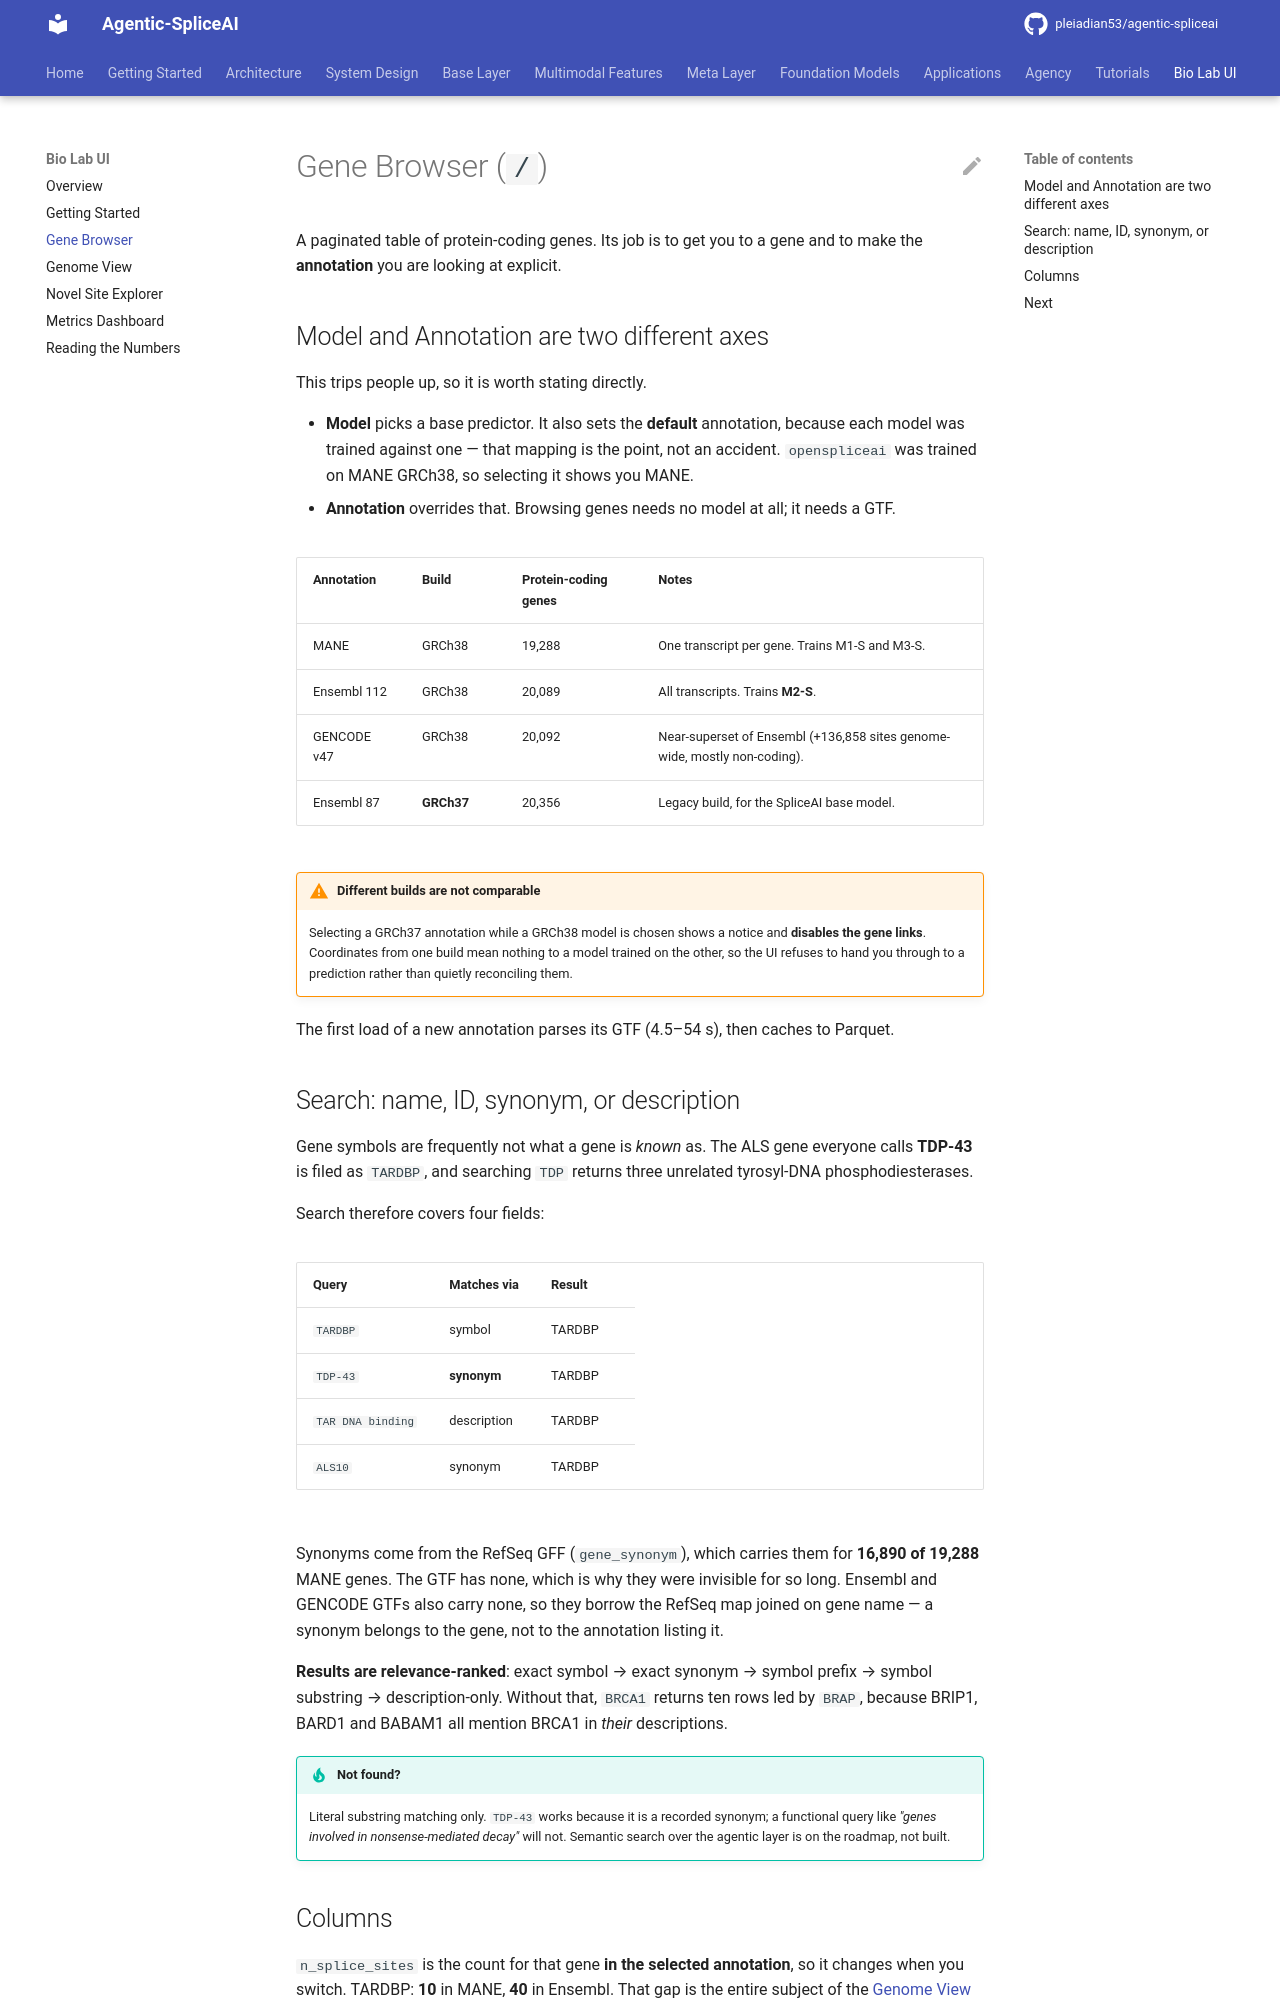

repository: pleiadian53/agentic-spliceai · page: bio_lab/01_gene_browser/index.html · generator: mkdocs

# Gene Browser (`/`)

A paginated table of protein-coding genes. Its job is to get you to a gene and to make the
**annotation** you are looking at explicit.

## Model and Annotation are two different axes

This trips people up, so it is worth stating directly.

- **Model** picks a base predictor. It also sets the **default** annotation, because each model was
  trained against one — that mapping is the point, not an accident. `openspliceai` was trained on
  MANE GRCh38, so selecting it shows you MANE.
- **Annotation** overrides that. Browsing genes needs no model at all; it needs a GTF.

| Annotation | Build | Protein-coding genes | Notes |
|---|---|---|---|
| MANE | GRCh38 | 19,288 | One transcript per gene. Trains M1-S and M3-S. |
| Ensembl 112 | GRCh38 | 20,089 | All transcripts. Trains **M2-S**. |
| GENCODE v47 | GRCh38 | 20,092 | Near-superset of Ensembl (+136,858 sites genome-wide, mostly non-coding). |
| Ensembl 87 | **GRCh37** | 20,356 | Legacy build, for the SpliceAI base model. |

!!! warning "Different builds are not comparable"
    Selecting a GRCh37 annotation while a GRCh38 model is chosen shows a notice and **disables the
    gene links**. Coordinates from one build mean nothing to a model trained on the other, so the
    UI refuses to hand you through to a prediction rather than quietly reconciling them.

The first load of a new annotation parses its GTF (4.5–54 s), then caches to Parquet.

## Search: name, ID, synonym, or description

Gene symbols are frequently not what a gene is *known* as. The ALS gene everyone calls **TDP-43** is
filed as `TARDBP`, and searching `TDP` returns three unrelated tyrosyl-DNA phosphodiesterases.

Search therefore covers four fields:

| Query | Matches via | Result |
|---|---|---|
| `TARDBP` | symbol | TARDBP |
| `TDP-43` | **synonym** | TARDBP |
| `TAR DNA binding` | description | TARDBP |
| `ALS10` | synonym | TARDBP |

Synonyms come from the RefSeq GFF (`gene_synonym`), which carries them for **16,890 of 19,288** MANE
genes. The GTF has none, which is why they were invisible for so long. Ensembl and GENCODE GTFs also
carry none, so they borrow the RefSeq map joined on gene name — a synonym belongs to the gene, not to
the annotation listing it.

**Results are relevance-ranked**: exact symbol → exact synonym → symbol prefix → symbol substring →
description-only. Without that, `BRCA1` returns ten rows led by `BRAP`, because BRIP1, BARD1 and
BABAM1 all mention BRCA1 in *their* descriptions.

!!! tip "Not found?"
    Literal substring matching only. `TDP-43` works because it is a recorded synonym; a functional
    query like *"genes involved in nonsense-mediated decay"* will not. Semantic search over the
    agentic layer is on the roadmap, not built.
